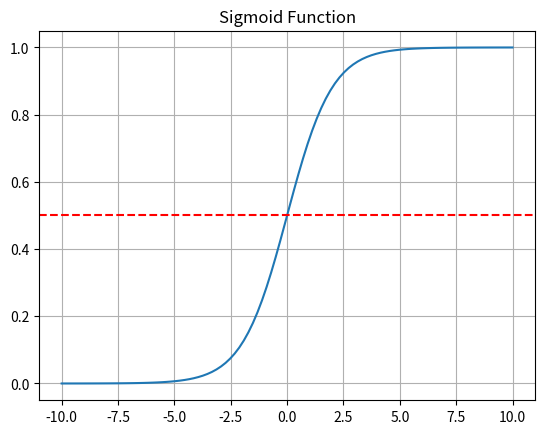
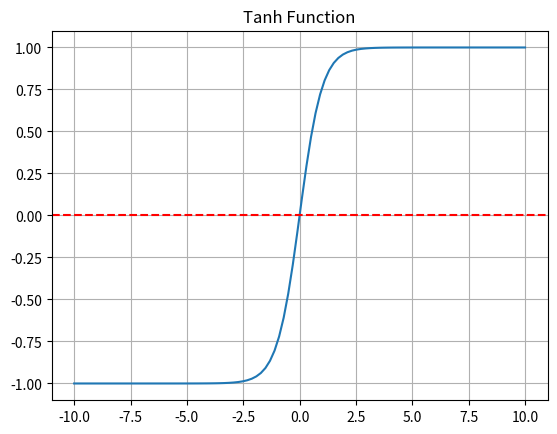
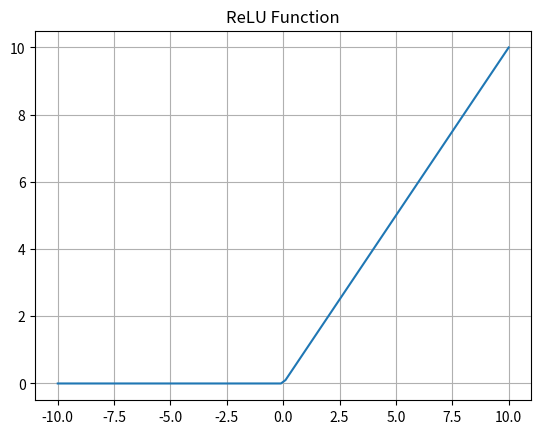
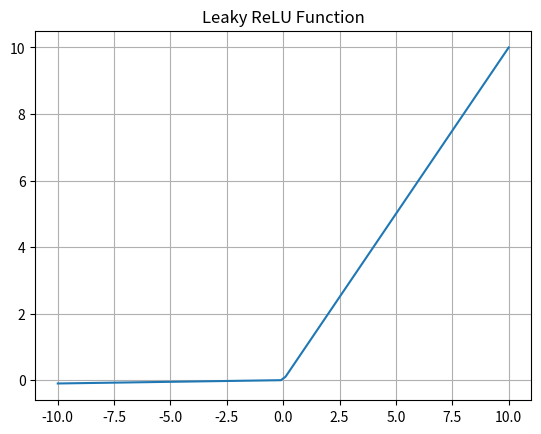

These figures' Python source, in order:
import numpy as np
import matplotlib.pyplot as plt

def sigmoid(z):
    return 1 / (1 + np.exp(-z))

z = np.linspace(-10, 10, 100)
plt.plot(z, sigmoid(z))
plt.title("Sigmoid Function")
plt.grid(True)
plt.axhline(y=0.5, color='r', linestyle='--')
plt.show()

def tanh(z):
    return np.tanh(z)

plt.plot(z, tanh(z))
plt.title("Tanh Function")
plt.grid(True)
plt.axhline(y=0, color='r', linestyle='--')
plt.show()

def relu(z):
    return np.maximum(0, z)

plt.plot(z, relu(z))
plt.title("ReLU Function")
plt.grid(True)
plt.show()

def leaky_relu(z, alpha=0.01):
    return np.where(z > 0, z, alpha * z)

plt.plot(z, leaky_relu(z))
plt.title("Leaky ReLU Function")
plt.grid(True)
plt.show()

def softmax(z):
    exp_z = np.exp(z - np.max(z)) # Subtract max for numerical stability
    return exp_z / exp_z.sum()

logits = np.array([2.0, 1.0, 0.1])
probs = softmax(logits)

print(f"Raw scores (logits): {logits}")
print(f"Probabilities: {probs}")
print(f"Sum of probabilities: {np.sum(probs)}")
